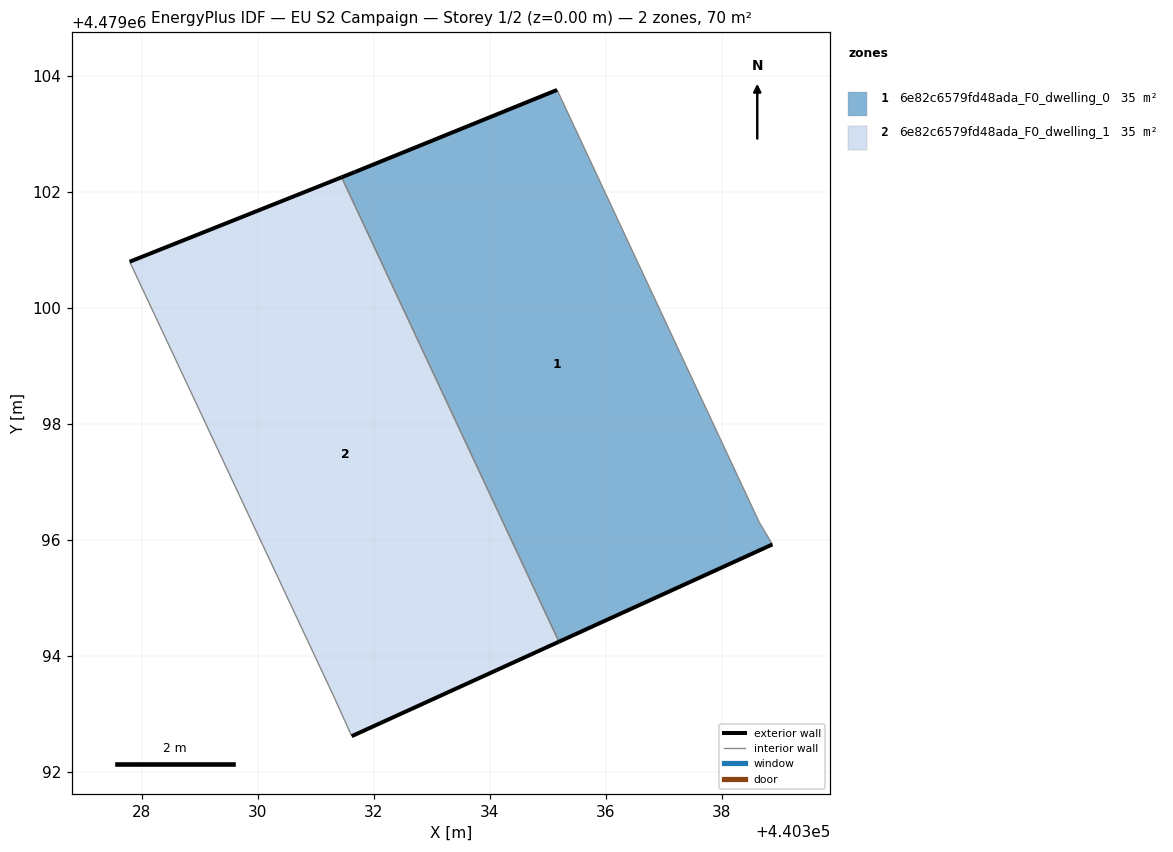
=== STOREY PLAN SPEC (per zone: floor XY polygon, exterior-wall plan segments, windows/doors) ===
zone 1: 6e82c6579fd48ada_F0_dwelling_0  (35.0 m²)
  floor: (440338.87, 4479095.93) (440338.65, 4479096.31) (440335.16, 4479103.76) (440331.67, 4479102.34) (440331.45, 4479102.25) (440335.19, 4479094.25)
  exterior wall: (440331.45, 4479102.25) – (440331.67, 4479102.34)  [0.2 m]
  exterior wall: (440331.67, 4479102.34) – (440335.16, 4479103.76)  [3.8 m]
  exterior wall: (440338.87, 4479095.93) – (440335.19, 4479094.25)  [4.0 m]
  interior walls: 3
zone 2: 6e82c6579fd48ada_F0_dwelling_1  (35.0 m²)
  floor: (440335.19, 4479094.25) (440331.45, 4479102.25) (440327.79, 4479100.80) (440331.33, 4479093.27) (440331.62, 4479092.62)
  exterior wall: (440327.79, 4479100.80) – (440331.45, 4479102.25)  [3.9 m]
  exterior wall: (440335.19, 4479094.25) – (440331.62, 4479092.62)  [3.9 m]
  interior walls: 3

=== DERIVED (storey summary) ===
Building: EU S2 Campaign
Storey: 1 of 2  (floor level z = 0.00 m)
Storey gross floor area: 70.0 m²
Zones on this storey: 2
  - 6e82c6579fd48ada_F0_dwelling_0: floor 35.0 m²; exterior wall 8.1 m (24.2 m²); WWR 0.0%
  - 6e82c6579fd48ada_F0_dwelling_1: floor 35.0 m²; exterior wall 7.9 m (23.6 m²); WWR 0.0%
Zone adjacency (shared interzone walls):
  - 6e82c6579fd48ada_F0_dwelling_0 ↔ 6e82c6579fd48ada_F0_dwelling_1